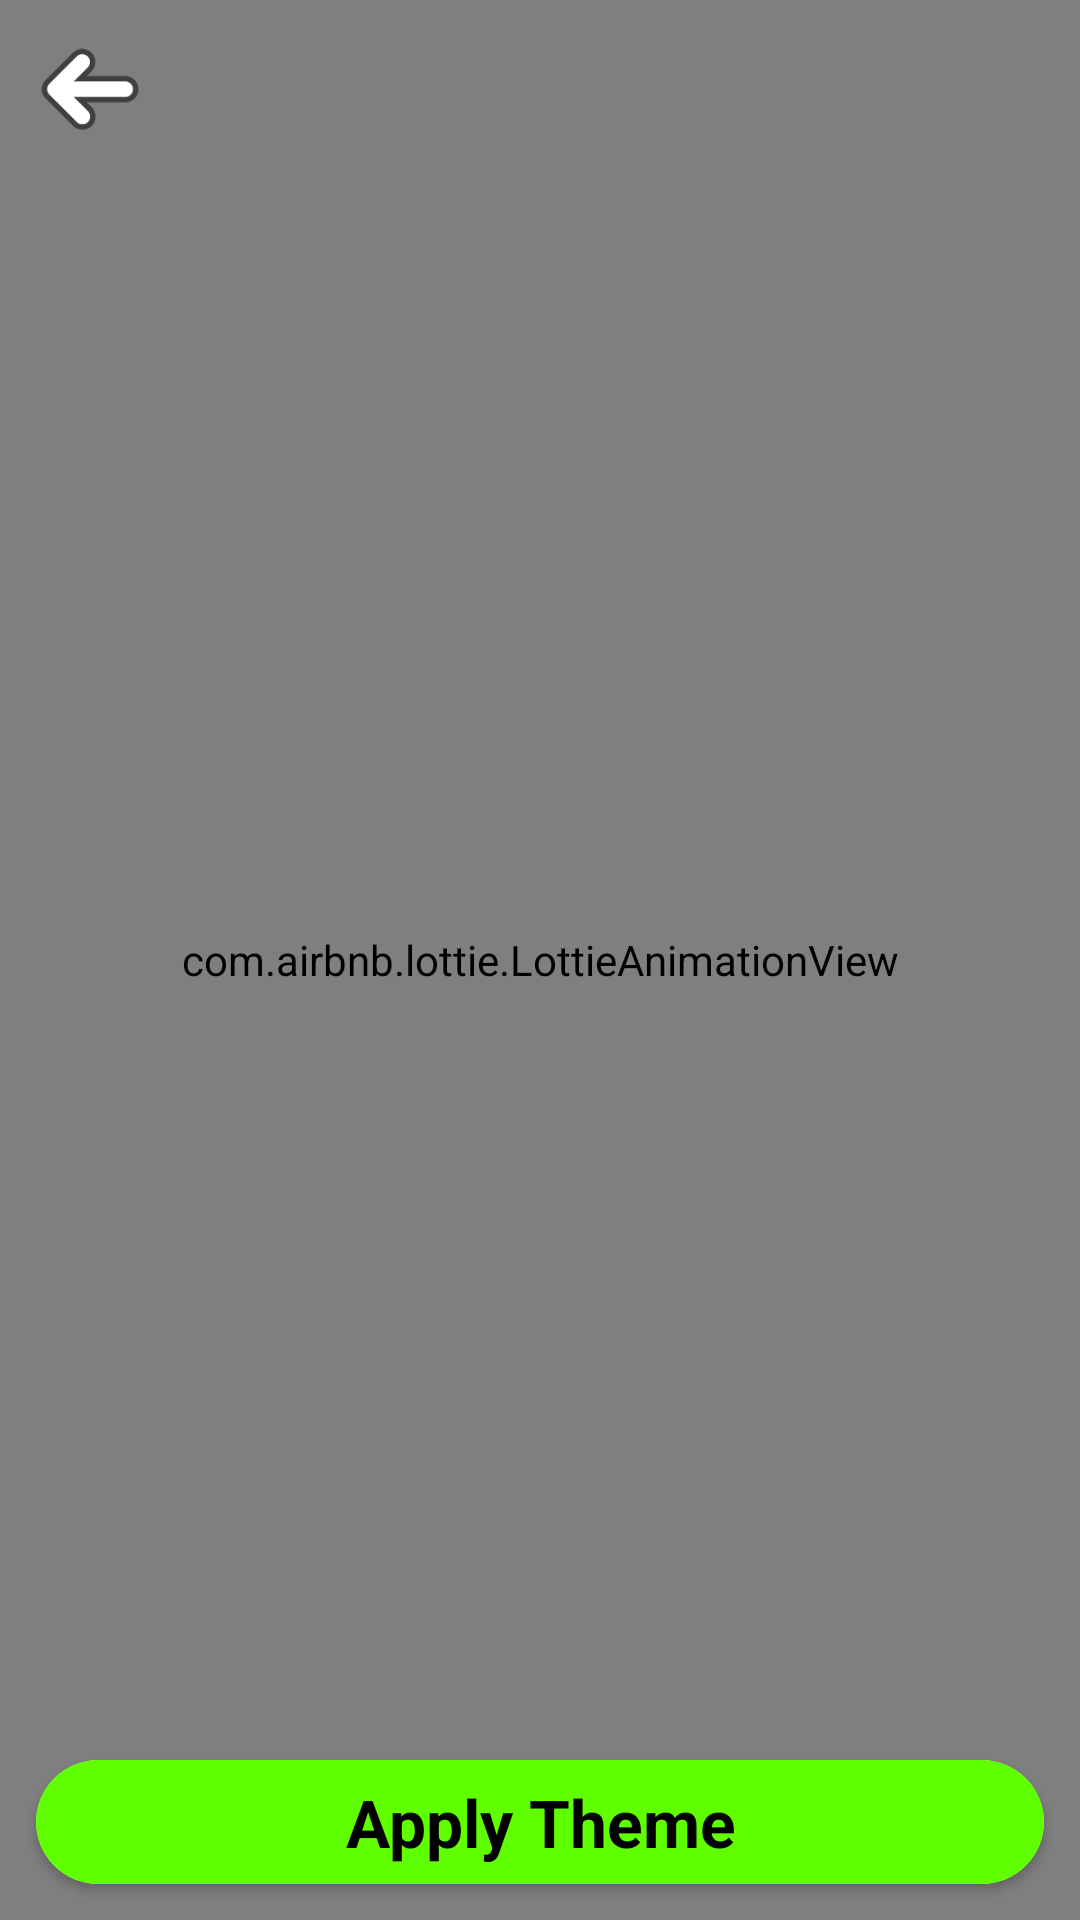

Reconstruct the res/layout file that produces this screen, plus the resources it refers to.
<!-- AndroidManifest.xml: activity theme Theme.Realapps -->
<!-- res/layout/activity_set_theme.xml -->
<?xml version="1.0" encoding="utf-8"?>
<layout>

    <androidx.constraintlayout.widget.ConstraintLayout
        xmlns:android="http://schemas.android.com/apk/res/android"
        xmlns:app="http://schemas.android.com/apk/res-auto"
        xmlns:tools="http://schemas.android.com/tools"
        android:id="@+id/mainLayout"
        android:layout_width="match_parent"
        android:layout_height="match_parent"
        tools:context=".setThemeModule.SetThemeActivity">

        <com.airbnb.lottie.LottieAnimationView
            android:id="@+id/selectedTheme"
            android:layout_width="match_parent"
            android:layout_height="match_parent"
            android:scaleType="fitXY"
            app:lottie_autoPlay="true"
            app:lottie_loop="true" />

        <ImageView
            android:id="@+id/themeThumbNail"
            android:layout_width="0dp"
            android:layout_height="0dp"
            android:scaleType="fitXY"
            app:layout_constraintStart_toStartOf="parent"
            app:layout_constraintEnd_toEndOf="parent"
            app:layout_constraintTop_toTopOf="parent"
            app:layout_constraintBottom_toBottomOf="parent"/>

        <ImageView
            android:id="@+id/btBack"
            android:layout_width="@dimen/dp_36"
            android:layout_height="@dimen/dp_36"
            android:layout_marginStart="@dimen/dp_12"
            android:layout_marginTop="@dimen/dp_12"
            android:src="@drawable/ic_theme_back"
            app:layout_constraintStart_toStartOf="parent"
            app:layout_constraintTop_toTopOf="parent" />

        <ImageView
            android:visibility="gone"
            android:id="@+id/btSelectContact"
            android:layout_width="@dimen/dp_48"
            android:layout_height="@dimen/dp_48"
            android:layout_marginTop="@dimen/dp_12"
            android:layout_marginEnd="@dimen/dp_12"
            android:src="@drawable/ic_select_contact"
            app:layout_constraintEnd_toEndOf="parent"
            app:layout_constraintTop_toTopOf="parent" />

        <LinearLayout
            android:layout_width="wrap_content"
            android:layout_height="wrap_content"
            android:layout_marginBottom="@dimen/dp_12"
            android:background="@drawable/button_one"
            android:paddingVertical="@dimen/dp_6"
            android:paddingStart="@dimen/dp_12"
            android:visibility="gone"
            app:layout_constraintBottom_toBottomOf="parent"
            app:layout_constraintEnd_toEndOf="parent"
            app:layout_constraintStart_toStartOf="parent">

            <TextView
                android:layout_width="wrap_content"
                android:layout_height="wrap_content"
                android:text="Set Theme"
                android:textColor="@color/white"
                android:textSize="@dimen/sp_22"
                android:textStyle="bold" />

        </LinearLayout>

        <TextView
            android:visibility="gone"
            android:id="@+id/tvError"
            android:layout_width="wrap_content"
            android:layout_height="wrap_content"
            android:text="error message"
            android:textColor="@color/white"
            app:layout_constraintBottom_toTopOf="@id/btSetTheme"
            app:layout_constraintStart_toStartOf="parent"
            app:layout_constraintEnd_toEndOf="parent"/>

        <androidx.cardview.widget.CardView
            android:id="@+id/btSetTheme"
            android:layout_width="match_parent"
            android:layout_height="wrap_content"
            android:layout_marginHorizontal="@dimen/dp_12"
            android:layout_marginBottom="@dimen/dp_12"
            app:cardCornerRadius="@dimen/dp_25"
            app:layout_constraintBottom_toBottomOf="parent"
            app:layout_constraintEnd_toEndOf="parent"
            app:layout_constraintStart_toStartOf="parent">

            <TextView
                android:id="@+id/tvButton"
                android:layout_width="match_parent"
                android:layout_height="wrap_content"
                android:background="#60ff00"
                android:paddingVertical="@dimen/dp_6"
                android:text="Apply Theme"
                android:textAlignment="center"
                android:textColor="@color/black"
                android:textSize="@dimen/sp_22"
                android:textStyle="bold" />

        </androidx.cardview.widget.CardView>

        <TextView
            android:layout_width="wrap_content"
            android:layout_height="wrap_content"
            android:layout_marginBottom="@dimen/dp_12"
            android:background="@drawable/search_background"
            android:text="Select Contact"
            android:textColor="@color/black"
            android:textSize="@dimen/sp_22"
            android:visibility="gone"
            app:layout_constraintBottom_toTopOf="@id/btSetTheme"
            app:layout_constraintEnd_toEndOf="parent"
            app:layout_constraintStart_toStartOf="parent" />

    </androidx.constraintlayout.widget.ConstraintLayout>

</layout>
<!-- resources referenced by this layout -->
<resources>
  <color name="black">#FF000000</color>
  <color name="white">#FFFFFFFF</color>
  <dimen name="dp_12">12dp</dimen>
  <dimen name="dp_25">25dp</dimen>
  <dimen name="dp_36">36dp</dimen>
  <dimen name="dp_48">48dp</dimen>
  <dimen name="dp_6">6dp</dimen>
  <dimen name="sp_22">22sp</dimen>
  <!-- drawable button_one (drawable) -->
  <?xml version="1.0" encoding="UTF-8"?>
  <shape xmlns:android="http://schemas.android.com/apk/res/android"
      android:id="@+id/listview_background_shape">
      <stroke
          android:width="1dp"
          android:color="#000" />
  
      <corners android:radius="10dp" />
      <solid android:color="@color/main" />
  
  </shape>
  <!-- drawable ic_select_contact: png bitmap (drawable, 9014 bytes) -->
  <!-- drawable ic_theme_back: png bitmap (drawable, 4380 bytes) -->
  <!-- drawable search_background (drawable) -->
  <?xml version="1.0" encoding="utf-8"?>
  <shape xmlns:android="http://schemas.android.com/apk/res/android">
      <solid android:color="#CFD8DC"/>
      <corners android:radius="@dimen/dp_15"/>
      <padding android:left="10dp" android:top="10dp"
          android:right="10dp" android:bottom="10dp" />
  
  </shape>
  <style name="Theme.Realapps" parent="Theme.MaterialComponents.DayNight.NoActionBar">
          
          <item name="colorPrimary">@color/purple_500</item>
          <item name="colorPrimaryVariant">@color/purple_700</item>
          <item name="colorOnPrimary">@color/black</item>
          
          <item name="colorSecondary">@color/teal_200</item>
          <item name="colorSecondaryVariant">@color/teal_700</item>
          <item name="colorOnSecondary">@color/black</item>
          
          
          
  
          <item name="android:windowLightStatusBar">true</item>
      </style>
  <color name="main">#3796cc</color>
  <dimen name="dp_15">15dp</dimen>
  <color name="purple_500">#FF6200EE</color>
  <color name="purple_700">#FF3700B3</color>
  <color name="teal_200">#FF03DAC5</color>
  <color name="teal_700">#FF018786</color>
</resources>
